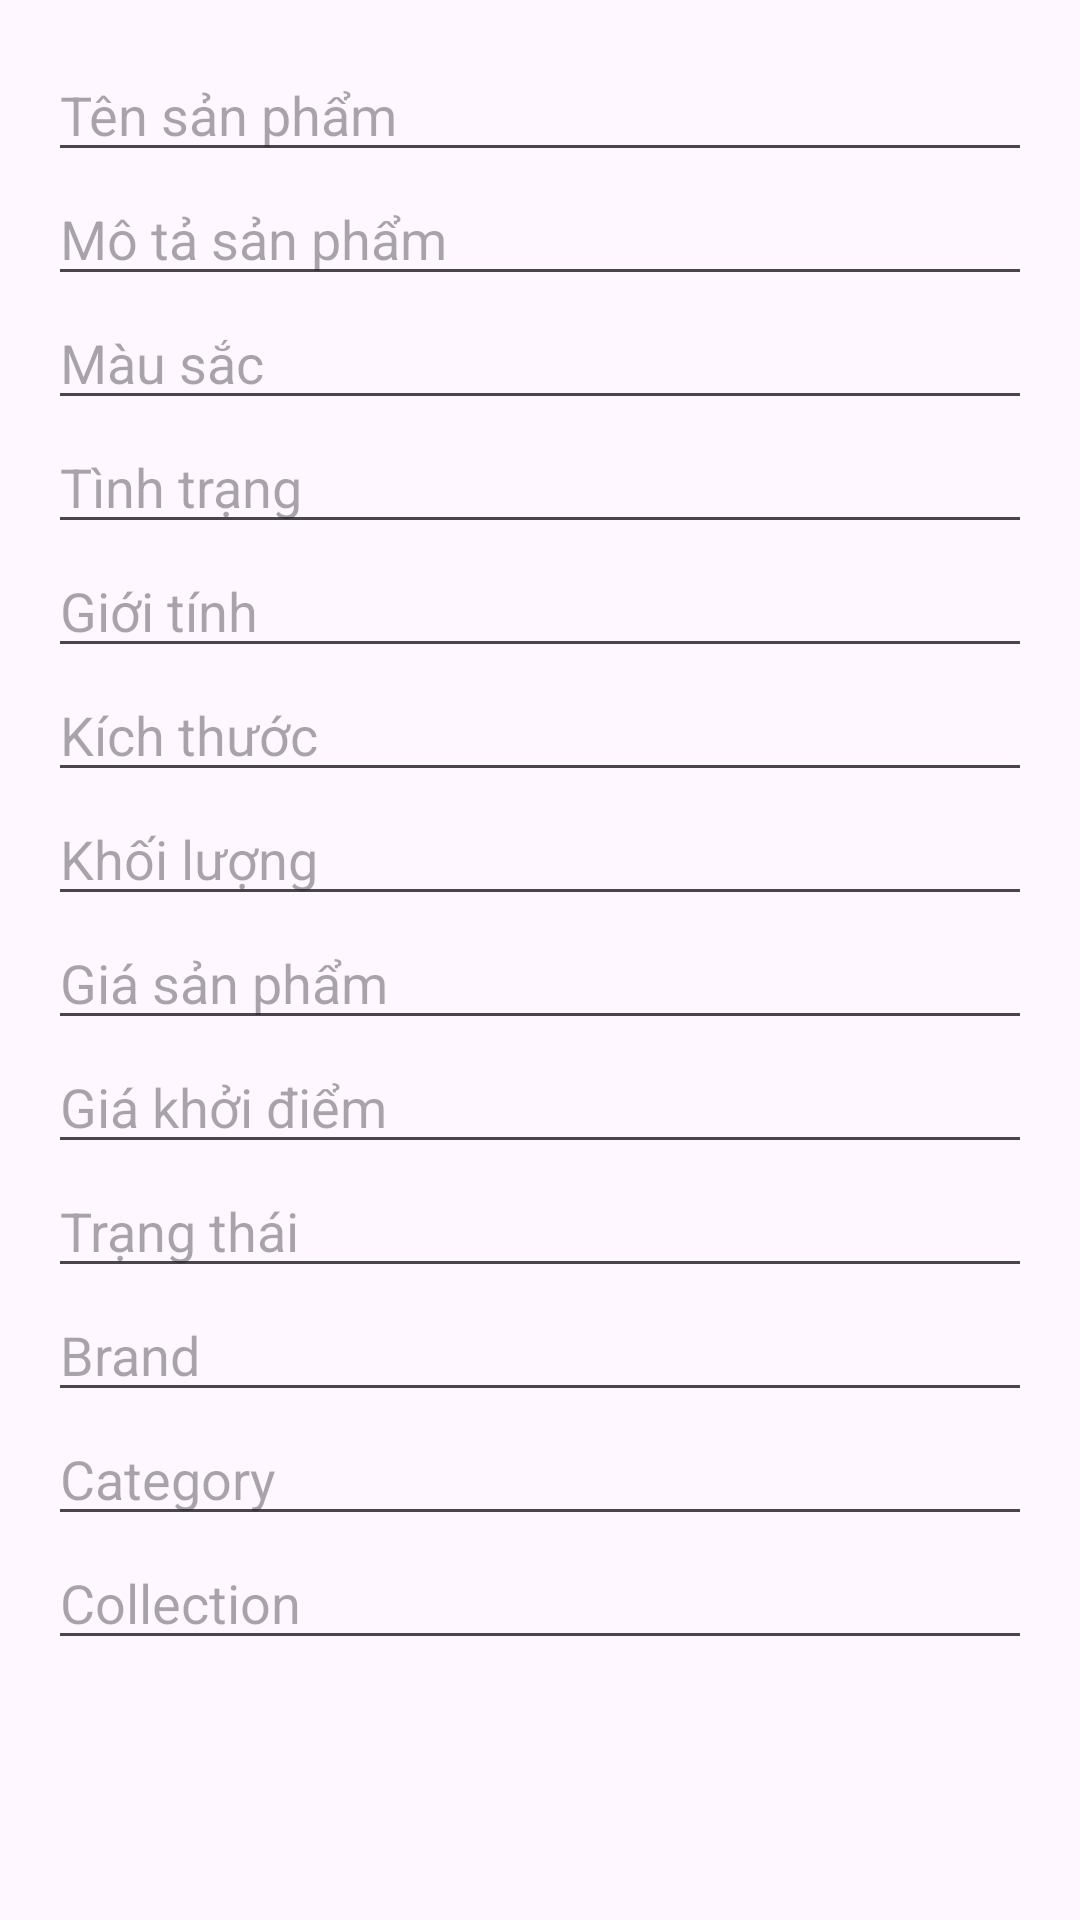

Layout XML and referenced resources for this Android screen:
<!-- AndroidManifest.xml: application theme Theme.PRM_JewelryAuction_Mobile -->
<!-- res/layout/dialog_edit_product.xml -->
<LinearLayout xmlns:android="http://schemas.android.com/apk/res/android"
    android:layout_width="match_parent"
    android:layout_height="wrap_content"
    android:orientation="vertical"
    android:padding="16dp">

    <EditText
        android:id="@+id/product_name"
        android:layout_width="match_parent"
        android:layout_height="wrap_content"
        android:hint="Tên sản phẩm" />

    <EditText
        android:id="@+id/product_description"
        android:layout_width="match_parent"
        android:layout_height="wrap_content"
        android:hint="Mô tả sản phẩm" />

    <EditText
        android:id="@+id/product_color"
        android:layout_width="match_parent"
        android:layout_height="wrap_content"
        android:hint="Màu sắc" />

    <EditText
        android:id="@+id/product_condition"
        android:layout_width="match_parent"
        android:layout_height="wrap_content"
        android:hint="Tình trạng" />

    <EditText
        android:id="@+id/product_sex"
        android:layout_width="match_parent"
        android:layout_height="wrap_content"
        android:hint="Giới tính" />

    <EditText
        android:id="@+id/product_size"
        android:layout_width="match_parent"
        android:layout_height="wrap_content"
        android:hint="Kích thước" />

    <EditText
        android:id="@+id/product_weight"
        android:layout_width="match_parent"
        android:layout_height="wrap_content"
        android:hint="Khối lượng" />

    <EditText
        android:id="@+id/product_price"
        android:layout_width="match_parent"
        android:layout_height="wrap_content"
        android:hint="Giá sản phẩm" />

    <EditText
        android:id="@+id/product_starting_price"
        android:layout_width="match_parent"
        android:layout_height="wrap_content"
        android:hint="Giá khởi điểm" />

    <EditText
        android:id="@+id/product_status"
        android:layout_width="match_parent"
        android:layout_height="wrap_content"
        android:hint="Trạng thái" />

    <EditText
        android:id="@+id/product_brand_id"
        android:layout_width="match_parent"
        android:layout_height="wrap_content"
        android:hint="Brand " />

    <EditText
        android:id="@+id/product_category_id"
        android:layout_width="match_parent"
        android:layout_height="wrap_content"
        android:hint="Category " />

    <EditText
        android:id="@+id/product_collection_id"
        android:layout_width="match_parent"
        android:layout_height="wrap_content"
        android:hint="Collection " />
</LinearLayout>
<!-- resources referenced by this layout -->
<resources>
  <style name="Theme.PRM_JewelryAuction_Mobile" parent="Base.Theme.PRM_JewelryAuction_Mobile" />
  <style name="Base.Theme.PRM_JewelryAuction_Mobile" parent="Theme.Material3.DayNight.NoActionBar">
          
          
      </style>
</resources>
